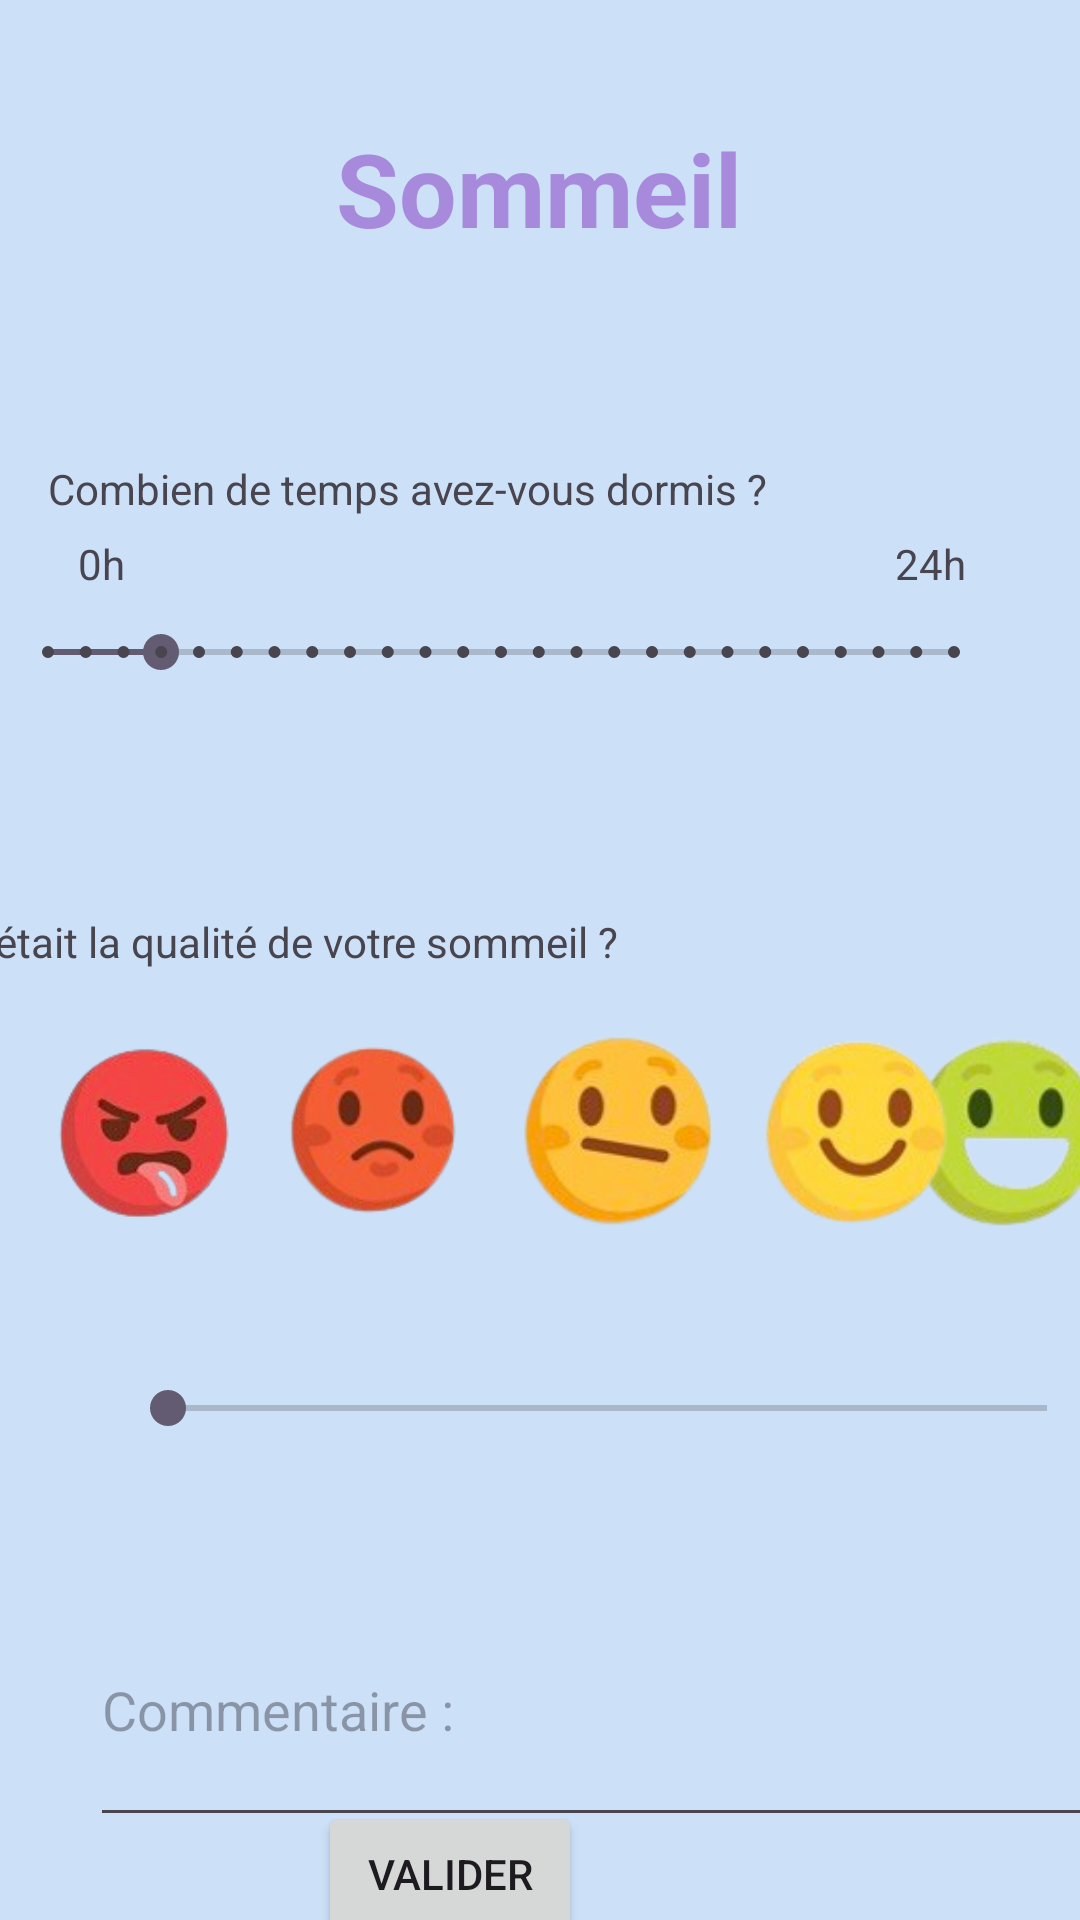

Produce the Android XML layout that renders to this screen, including the resource entries it uses.
<!-- AndroidManifest.xml: application theme Theme.SafeSpace -->
<!-- res/layout/activity_sommeil_patient.xml -->
<?xml version="1.0" encoding="utf-8"?>
<androidx.constraintlayout.widget.ConstraintLayout xmlns:android="http://schemas.android.com/apk/res/android"
    xmlns:app="http://schemas.android.com/apk/res-auto"
    xmlns:tools="http://schemas.android.com/tools"
    android:layout_width="match_parent"
    android:layout_height="match_parent"
    android:background="#CCE0F8"
    tools:context=".SommeilPatient">

    <TextView
        android:id="@+id/humeur_textView"
        android:layout_width="wrap_content"
        android:layout_height="wrap_content"
        android:layout_marginStart="158dp"
        android:layout_marginTop="40dp"
        android:layout_marginEnd="159dp"
        android:text="Sommeil"
        android:textColor="#A78ADC"
        android:textSize="34sp"
        android:textStyle="bold"
        app:layout_constraintEnd_toEndOf="parent"
        app:layout_constraintStart_toStartOf="parent"
        app:layout_constraintTop_toTopOf="parent" />

    <TextView
        android:id="@+id/temps_textView"
        android:layout_width="wrap_content"
        android:layout_height="wrap_content"
        android:layout_marginStart="16dp"
        android:layout_marginTop="68dp"
        android:layout_marginEnd="154dp"
        android:layout_marginBottom="30dp"
        android:text="Combien de temps avez-vous dormis ?"
        app:layout_constraintBottom_toTopOf="@+id/heure_sommeil_seekBar"
        app:layout_constraintEnd_toEndOf="parent"
        app:layout_constraintHorizontal_bias="0.0"
        app:layout_constraintStart_toStartOf="parent"
        app:layout_constraintTop_toBottomOf="@+id/humeur_textView" />

    <TextView
        android:id="@+id/qualite_textView"
        android:layout_width="wrap_content"
        android:layout_height="wrap_content"
        android:layout_marginStart="16dp"
        android:layout_marginTop="72dp"
        android:layout_marginEnd="154dp"
        android:text="Quelle était la qualité de votre sommeil ?"
        app:layout_constraintEnd_toEndOf="parent"
        app:layout_constraintHorizontal_bias="1.0"
        app:layout_constraintStart_toStartOf="parent"
        app:layout_constraintTop_toBottomOf="@+id/heure_sommeil_seekBar" />

    <SeekBar
        android:id="@+id/qualite_sommeil_seekBar"
        android:layout_width="325dp"
        android:layout_height="54dp"
        android:layout_marginStart="40dp"
        android:layout_marginTop="24dp"
        android:layout_marginEnd="46dp"
        app:layout_constraintEnd_toEndOf="parent"
        app:layout_constraintHorizontal_bias="0.0"
        app:layout_constraintStart_toStartOf="parent"
        app:layout_constraintTop_toBottomOf="@+id/S2_imageView"
        tools:scrollbarSize="10sp" />

    <EditText
        android:id="@+id/commentaire_sommeil_editTextText"
        android:layout_width="351dp"
        android:layout_height="88dp"
        android:layout_marginStart="30dp"
        android:layout_marginTop="28dp"
        android:layout_marginEnd="30dp"
        android:ems="10"
        android:hint="Commentaire :"
        android:inputType="text"
        app:layout_constraintEnd_toEndOf="parent"
        app:layout_constraintHorizontal_bias="0.0"
        app:layout_constraintStart_toStartOf="parent"
        app:layout_constraintTop_toBottomOf="@+id/qualite_sommeil_seekBar" />

    <Button
        android:id="@+id/valider_sommeil_button"
        android:layout_width="wrap_content"
        android:layout_height="wrap_content"
        android:layout_marginStart="152dp"
        android:layout_marginTop="8dp"
        android:layout_marginEnd="166dp"
        android:layout_marginBottom="17dp"
        android:text="Valider"
        app:layout_constraintBottom_toBottomOf="parent"
        app:layout_constraintEnd_toEndOf="parent"
        app:layout_constraintHorizontal_bias="1.0"
        app:layout_constraintStart_toStartOf="parent"
        app:layout_constraintTop_toBottomOf="@+id/commentaire_sommeil_editTextText"
        app:layout_constraintVertical_bias="0.434" />

    <ImageView
        android:id="@+id/S4_imageView"
        android:layout_width="67dp"
        android:layout_height="82dp"
        android:layout_marginStart="9dp"
        android:layout_marginTop="13dp"
        android:layout_marginEnd="16dp"
        app:layout_constraintEnd_toEndOf="parent"
        app:layout_constraintStart_toEndOf="@+id/S3_imageView"
        app:layout_constraintTop_toBottomOf="@+id/qualite_textView"
        app:srcCompat="@drawable/_370_test_1670866795_removebg_preview_6_removebg_preview" />

    <ImageView
        android:id="@+id/S3_imageView"
        android:layout_width="67dp"
        android:layout_height="82dp"
        android:layout_marginStart="13dp"
        android:layout_marginTop="13dp"
        app:layout_constraintStart_toEndOf="@+id/S2_imageView"
        app:layout_constraintTop_toBottomOf="@+id/qualite_textView"
        app:srcCompat="@drawable/_370_test_1670866795_removebg_preview_5_removebg_preview" />

    <ImageView
        android:id="@+id/S2_imageView"
        android:layout_width="67dp"
        android:layout_height="82dp"
        android:layout_marginStart="14dp"
        android:layout_marginTop="13dp"
        app:layout_constraintStart_toEndOf="@+id/S1_imageView"
        app:layout_constraintTop_toBottomOf="@+id/qualite_textView"
        app:srcCompat="@drawable/_370_test_1670866795_removebg_preview_4_removebg_preview" />

    <ImageView
        android:id="@+id/S1_imageView"
        android:layout_width="67dp"
        android:layout_height="82dp"
        android:layout_marginStart="8dp"
        android:layout_marginTop="13dp"
        app:layout_constraintStart_toEndOf="@+id/S0_imageView"
        app:layout_constraintTop_toBottomOf="@+id/qualite_textView"
        app:srcCompat="@drawable/_370_test_1670866795_removebg_preview_3_removebg_preview" />

    <ImageView
        android:id="@+id/S0_imageView"
        android:layout_width="67dp"
        android:layout_height="82dp"
        android:layout_marginStart="16dp"
        android:layout_marginTop="13dp"
        android:layout_marginEnd="8dp"
        app:layout_constraintEnd_toStartOf="@+id/S1_imageView"
        app:layout_constraintStart_toStartOf="parent"
        app:layout_constraintTop_toBottomOf="@+id/qualite_textView"
        app:srcCompat="@drawable/_370_test_1670866795_removebg_preview_2_removebg_preview" />

    <SeekBar
        android:id="@+id/heure_sommeil_seekBar"
        style="@style/Widget.AppCompat.SeekBar.Discrete"
        android:layout_width="334dp"
        android:layout_height="30dp"
        android:layout_marginBottom="72dp"
        android:max="24"
        android:progress="3"
        app:layout_constraintBottom_toTopOf="@+id/qualite_textView"
        app:layout_constraintTop_toBottomOf="@+id/temps_textView"
        app:layout_constraintVertical_bias="1.0"
        tools:layout_editor_absoluteX="31dp" />

    <TextView
        android:id="@+id/textView"
        android:layout_width="wrap_content"
        android:layout_height="wrap_content"
        android:layout_marginStart="26dp"
        android:layout_marginBottom="5dp"
        android:text="0h"
        app:layout_constraintBottom_toTopOf="@+id/heure_sommeil_seekBar"
        app:layout_constraintStart_toStartOf="parent" />

    <TextView
        android:id="@+id/textView2"
        android:layout_width="wrap_content"
        android:layout_height="wrap_content"
        android:layout_marginEnd="38dp"
        android:layout_marginBottom="5dp"
        android:text="24h"
        app:layout_constraintBottom_toTopOf="@+id/heure_sommeil_seekBar"
        app:layout_constraintEnd_toEndOf="parent" />

</androidx.constraintlayout.widget.ConstraintLayout>
<!-- resources referenced by this layout -->
<resources>
  <!-- drawable _370_test_1670866795_removebg_preview_2_removebg_preview: png bitmap (drawable, 17235 bytes) -->
  <!-- drawable _370_test_1670866795_removebg_preview_3_removebg_preview: png bitmap (drawable, 15881 bytes) -->
  <!-- drawable _370_test_1670866795_removebg_preview_4_removebg_preview: png bitmap (drawable, 15826 bytes) -->
  <!-- drawable _370_test_1670866795_removebg_preview_5_removebg_preview: png bitmap (drawable, 15858 bytes) -->
  <!-- drawable _370_test_1670866795_removebg_preview_6_removebg_preview: png bitmap (drawable, 14790 bytes) -->
  <style name="Theme.SafeSpace" parent="Base.Theme.SafeSpace" />
  <style name="Base.Theme.SafeSpace" parent="Theme.Material3.DayNight.NoActionBar">
          
          
      </style>
</resources>
